The GitHub repository maomao7784/Casting-Product-Quality-Inspection contains a labelled image folder "processed_data" with 2 categories: defective front, ok front. Examples follow, each with its label.

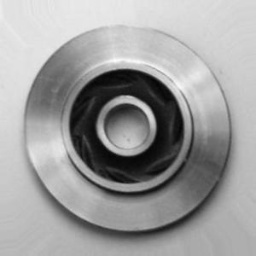
Label: ok front

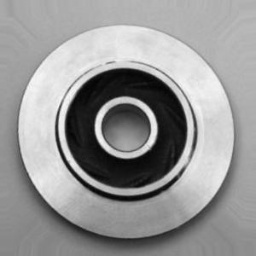
Label: ok front

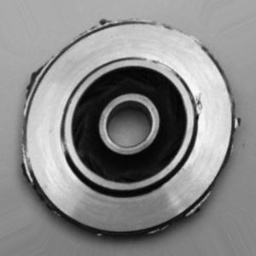
Label: defective front

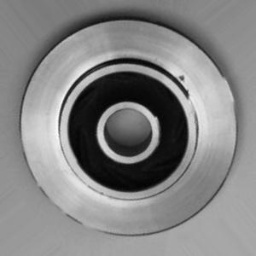
Label: defective front

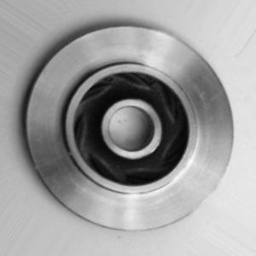
Label: ok front

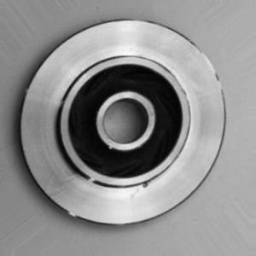
Label: defective front
